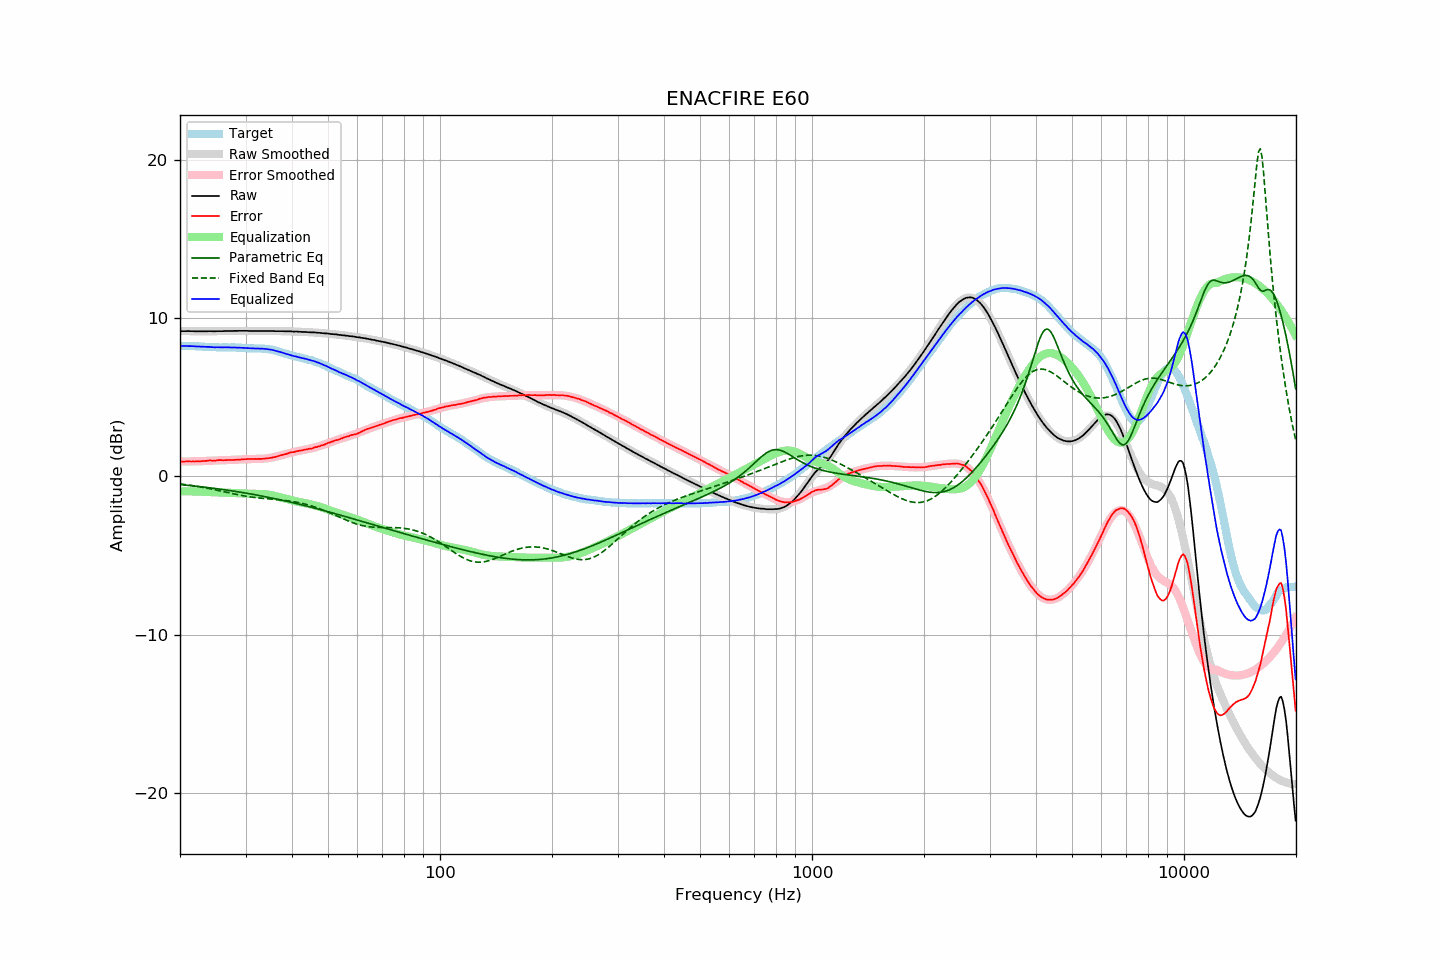

The file beside this chart, header and first rows:
frequency, raw, error, smoothed, error_smoothed, equalization, parametric_eq, fixed_band_eq, equalized_raw, equalized_smoothed, target
20.00, 9.17, 0.94, 9.17, 0.94, -0.94, -0.52, -0.47, 8.23, 8.24, 8.23
20.20, 9.17, 0.94, 9.17, 0.94, -0.94, -0.53, -0.48, 8.23, 8.23, 8.23
20.40, 9.17, 0.94, 9.17, 0.94, -0.94, -0.54, -0.50, 8.23, 8.23, 8.23
20.61, 9.17, 0.94, 9.17, 0.94, -0.94, -0.55, -0.51, 8.23, 8.23, 8.23
20.81, 9.17, 0.95, 9.17, 0.94, -0.94, -0.56, -0.53, 8.23, 8.23, 8.22
21.02, 9.18, 0.96, 9.17, 0.94, -0.94, -0.57, -0.54, 8.24, 8.23, 8.22
21.23, 9.17, 0.95, 9.17, 0.94, -0.94, -0.58, -0.55, 8.23, 8.22, 8.22
21.44, 9.17, 0.94, 9.17, 0.95, -0.95, -0.59, -0.57, 8.22, 8.22, 8.23
21.66, 9.17, 0.95, 9.17, 0.95, -0.95, -0.60, -0.59, 8.22, 8.22, 8.22
21.87, 9.16, 0.94, 9.16, 0.95, -0.95, -0.61, -0.60, 8.21, 8.21, 8.22
22.09, 9.16, 0.95, 9.16, 0.95, -0.95, -0.62, -0.62, 8.21, 8.21, 8.21
22.31, 9.16, 0.95, 9.16, 0.96, -0.96, -0.63, -0.64, 8.20, 8.21, 8.21
22.54, 9.16, 0.96, 9.16, 0.96, -0.96, -0.64, -0.65, 8.20, 8.20, 8.20
22.76, 9.16, 0.96, 9.16, 0.96, -0.96, -0.65, -0.67, 8.20, 8.20, 8.20
22.99, 9.16, 0.97, 9.16, 0.97, -0.97, -0.66, -0.69, 8.19, 8.19, 8.19
23.22, 9.16, 0.98, 9.16, 0.97, -0.97, -0.68, -0.71, 8.19, 8.19, 8.18
23.45, 9.16, 0.98, 9.16, 0.98, -0.98, -0.69, -0.73, 8.18, 8.18, 8.18
23.69, 9.16, 0.99, 9.16, 0.99, -0.99, -0.70, -0.75, 8.17, 8.18, 8.17
23.92, 9.17, 1.01, 9.16, 0.99, -0.99, -0.71, -0.77, 8.18, 8.17, 8.16
24.16, 9.17, 1.01, 9.16, 1.00, -1.00, -0.73, -0.79, 8.17, 8.17, 8.16
24.40, 9.16, 1.00, 9.16, 1.00, -1.00, -0.74, -0.81, 8.16, 8.16, 8.16
24.65, 9.16, 1.00, 9.16, 1.01, -1.01, -0.75, -0.83, 8.15, 8.16, 8.16
24.89, 9.16, 1.00, 9.17, 1.01, -1.01, -0.76, -0.85, 8.15, 8.15, 8.16
25.14, 9.17, 1.02, 9.17, 1.01, -1.01, -0.78, -0.87, 8.16, 8.15, 8.15
25.39, 9.17, 1.03, 9.17, 1.02, -1.02, -0.79, -0.89, 8.15, 8.15, 8.14
25.65, 9.17, 1.03, 9.17, 1.02, -1.02, -0.81, -0.92, 8.15, 8.15, 8.14
25.91, 9.17, 1.03, 9.17, 1.02, -1.02, -0.82, -0.94, 8.15, 8.15, 8.14
26.16, 9.17, 1.02, 9.17, 1.02, -1.02, -0.83, -0.96, 8.15, 8.15, 8.15
26.43, 9.18, 1.03, 9.17, 1.03, -1.03, -0.85, -0.98, 8.15, 8.15, 8.15
26.69, 9.18, 1.03, 9.18, 1.03, -1.03, -0.86, -1.00, 8.15, 8.15, 8.15
26.96, 9.18, 1.04, 9.18, 1.03, -1.03, -0.88, -1.03, 8.15, 8.15, 8.14
27.23, 9.18, 1.04, 9.18, 1.04, -1.04, -0.89, -1.05, 8.14, 8.14, 8.14
27.50, 9.18, 1.04, 9.18, 1.04, -1.04, -0.91, -1.07, 8.14, 8.14, 8.14
27.77, 9.18, 1.03, 9.18, 1.04, -1.04, -0.92, -1.09, 8.14, 8.14, 8.15
28.05, 9.19, 1.05, 9.19, 1.05, -1.05, -0.94, -1.11, 8.14, 8.14, 8.14
28.33, 9.18, 1.05, 9.19, 1.05, -1.05, -0.95, -1.14, 8.13, 8.13, 8.13
28.62, 9.19, 1.07, 9.19, 1.06, -1.06, -0.97, -1.16, 8.13, 8.13, 8.12
28.90, 9.19, 1.06, 9.19, 1.06, -1.06, -0.99, -1.18, 8.13, 8.12, 8.13
29.19, 9.19, 1.07, 9.19, 1.07, -1.07, -1.00, -1.20, 8.12, 8.12, 8.12
29.48, 9.19, 1.08, 9.19, 1.08, -1.08, -1.02, -1.21, 8.11, 8.11, 8.11
29.78, 9.19, 1.09, 9.19, 1.08, -1.08, -1.04, -1.23, 8.11, 8.11, 8.10
30.08, 9.19, 1.09, 9.19, 1.08, -1.08, -1.05, -1.25, 8.11, 8.10, 8.10
30.38, 9.19, 1.10, 9.19, 1.09, -1.09, -1.07, -1.27, 8.10, 8.10, 8.09
30.68, 9.18, 1.10, 9.18, 1.09, -1.09, -1.09, -1.28, 8.09, 8.09, 8.08
30.99, 9.18, 1.10, 9.18, 1.09, -1.09, -1.11, -1.30, 8.09, 8.09, 8.08
31.30, 9.18, 1.10, 9.18, 1.10, -1.10, -1.13, -1.31, 8.08, 8.09, 8.08
31.61, 9.18, 1.10, 9.18, 1.10, -1.10, -1.14, -1.33, 8.08, 8.08, 8.08
31.93, 9.18, 1.11, 9.18, 1.10, -1.10, -1.16, -1.34, 8.08, 8.08, 8.07
32.24, 9.18, 1.10, 9.18, 1.10, -1.10, -1.18, -1.35, 8.08, 8.08, 8.08
32.57, 9.18, 1.11, 9.18, 1.11, -1.11, -1.20, -1.36, 8.07, 8.07, 8.07
32.89, 9.18, 1.11, 9.18, 1.11, -1.11, -1.22, -1.37, 8.07, 8.07, 8.07
33.22, 9.18, 1.11, 9.18, 1.11, -1.11, -1.24, -1.38, 8.07, 8.07, 8.07
33.55, 9.18, 1.12, 9.18, 1.12, -1.12, -1.26, -1.39, 8.06, 8.06, 8.06
33.89, 9.18, 1.13, 9.18, 1.13, -1.13, -1.28, -1.40, 8.05, 8.05, 8.05
34.23, 9.18, 1.15, 9.18, 1.14, -1.14, -1.30, -1.41, 8.04, 8.04, 8.03
34.57, 9.18, 1.15, 9.18, 1.15, -1.15, -1.32, -1.42, 8.03, 8.02, 8.03
34.92, 9.18, 1.17, 9.18, 1.17, -1.17, -1.34, -1.43, 8.01, 8.01, 8.01
35.27, 9.18, 1.18, 9.18, 1.19, -1.19, -1.36, -1.44, 7.99, 7.99, 8.00
35.62, 9.18, 1.21, 9.18, 1.21, -1.21, -1.38, -1.44, 7.97, 7.97, 7.97
35.97, 9.17, 1.22, 9.17, 1.23, -1.23, -1.40, -1.45, 7.94, 7.94, 7.95
... 635 more rows
